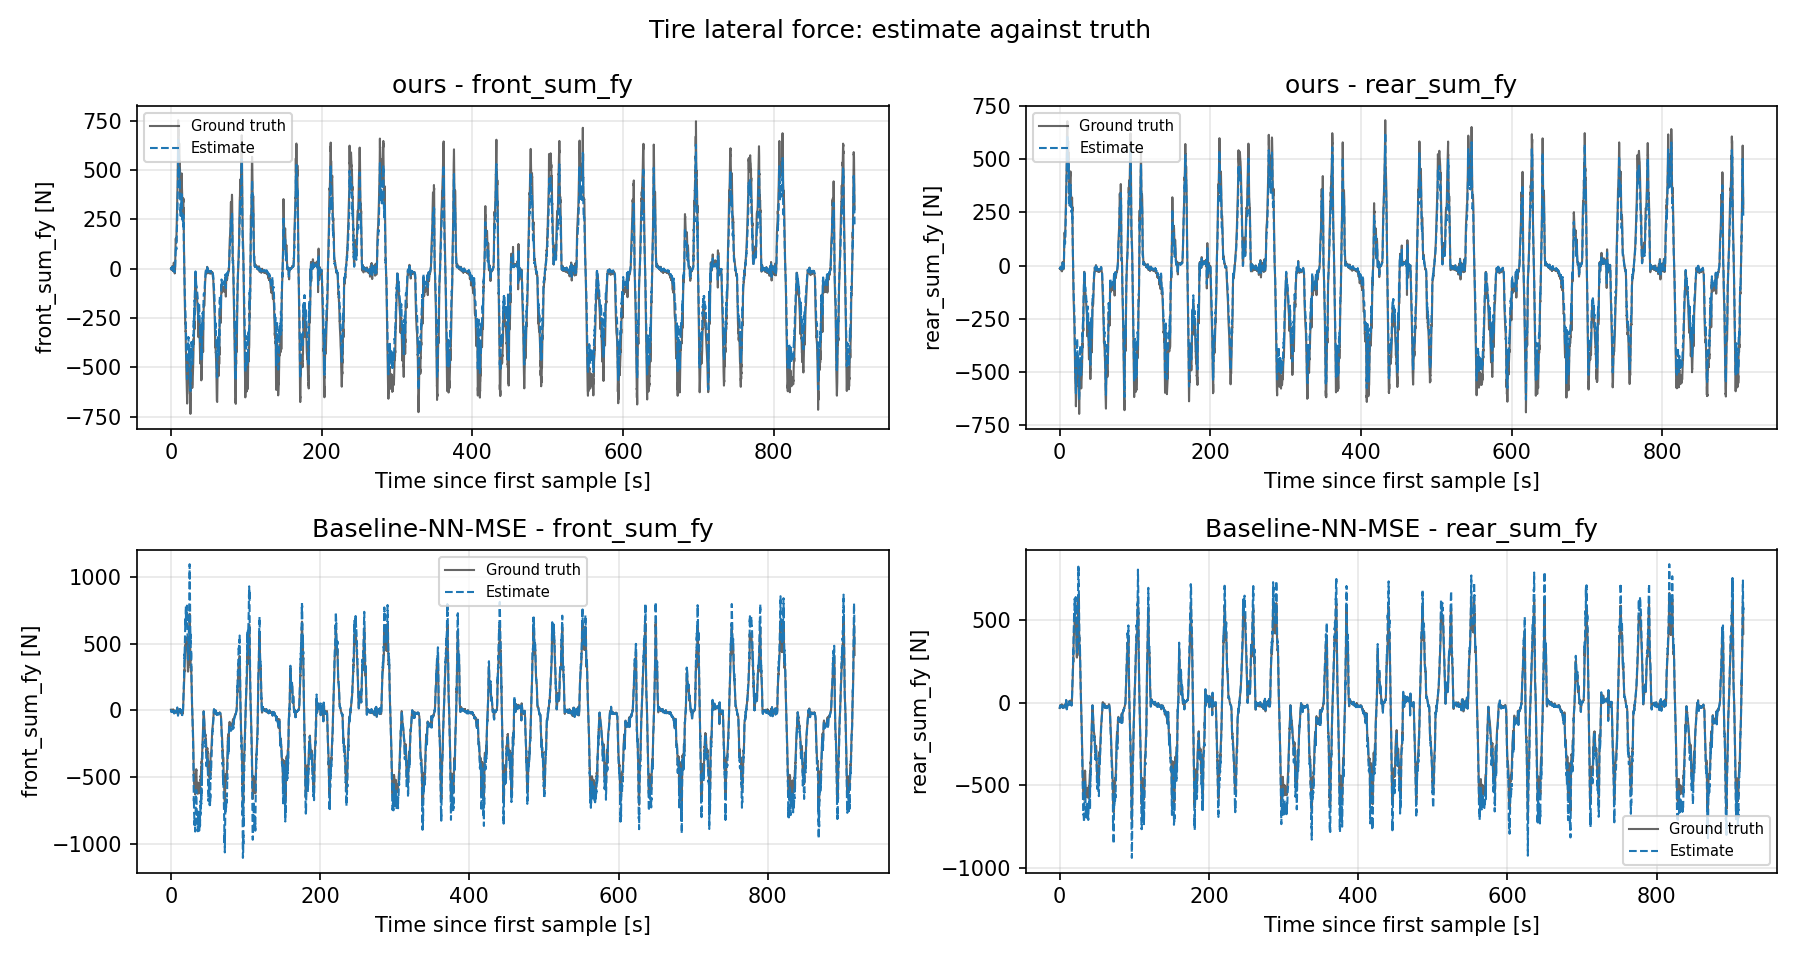

Data behind this chart, as committed beside it:
scenario, signal, series, t_s, value
ours, front_sum_fy, ground_truth, 0.0, -1.99
ours, front_sum_fy, ground_truth, 0.132, -3.639
ours, front_sum_fy, ground_truth, 0.264, -2.744
ours, front_sum_fy, ground_truth, 0.396, -1.777
ours, front_sum_fy, ground_truth, 0.528, -4.676
ours, front_sum_fy, ground_truth, 0.627, 3.846
ours, front_sum_fy, ground_truth, 0.726, 2.254
ours, front_sum_fy, ground_truth, 0.825, -1.424
ours, front_sum_fy, ground_truth, 0.924, 1.721
ours, front_sum_fy, ground_truth, 1.023, -0.2393
ours, front_sum_fy, ground_truth, 1.122, 5.481
ours, front_sum_fy, ground_truth, 1.254, 0.4783
ours, front_sum_fy, ground_truth, 1.386, 4.543
ours, front_sum_fy, ground_truth, 1.518, 11.35
ours, front_sum_fy, ground_truth, 1.716, 10.16
ours, front_sum_fy, ground_truth, 1.848, 0.8751
ours, front_sum_fy, ground_truth, 1.947, 3.016
ours, front_sum_fy, ground_truth, 2.046, -2.261
ours, front_sum_fy, ground_truth, 2.145, -1.579
ours, front_sum_fy, ground_truth, 2.244, -6.382
ours, front_sum_fy, ground_truth, 2.343, -4.668
ours, front_sum_fy, ground_truth, 2.442, -9.137
ours, front_sum_fy, ground_truth, 2.541, -8.235
ours, front_sum_fy, ground_truth, 2.64, -11.87
ours, front_sum_fy, ground_truth, 2.739, -6.999
ours, front_sum_fy, ground_truth, 2.838, -8.563
ours, front_sum_fy, ground_truth, 2.937, -6.556
ours, front_sum_fy, ground_truth, 3.036, -13.45
ours, front_sum_fy, ground_truth, 3.168, 1.107
ours, front_sum_fy, ground_truth, 3.267, -0.2541
ours, front_sum_fy, ground_truth, 3.366, 5.185
ours, front_sum_fy, ground_truth, 3.465, 7.281
ours, front_sum_fy, ground_truth, 3.564, 18.95
ours, front_sum_fy, ground_truth, 3.663, 23.52
ours, front_sum_fy, ground_truth, 3.762, 29.98
ours, front_sum_fy, ground_truth, 3.861, 29.79
ours, front_sum_fy, ground_truth, 3.96, 25.21
ours, front_sum_fy, ground_truth, 4.092, 19.34
ours, front_sum_fy, ground_truth, 4.224, 6.485
ours, front_sum_fy, ground_truth, 4.356, -0.6736
ours, front_sum_fy, ground_truth, 4.488, -9.102
ours, front_sum_fy, ground_truth, 4.62, -17.64
ours, front_sum_fy, ground_truth, 4.752, -22.92
ours, front_sum_fy, ground_truth, 4.818, -22.32
ours, front_sum_fy, ground_truth, 4.95, -24.91
ours, front_sum_fy, ground_truth, 5.016, -24.32
ours, front_sum_fy, ground_truth, 5.148, -23.52
ours, front_sum_fy, ground_truth, 5.28, -19.19
ours, front_sum_fy, ground_truth, 5.412, -8.21
ours, front_sum_fy, ground_truth, 5.544, 4.804
ours, front_sum_fy, ground_truth, 5.676, 28.6
ours, front_sum_fy, ground_truth, 5.808, 64.03
ours, front_sum_fy, ground_truth, 5.907, 78.66
ours, front_sum_fy, ground_truth, 6.006, 112.8
ours, front_sum_fy, ground_truth, 6.105, 129.1
ours, front_sum_fy, ground_truth, 6.204, 142.3
ours, front_sum_fy, ground_truth, 6.303, 151.3
ours, front_sum_fy, ground_truth, 6.402, 151
ours, front_sum_fy, ground_truth, 6.534, 152.3
ours, front_sum_fy, ground_truth, 6.666, 143.5
... 64,332 more rows
